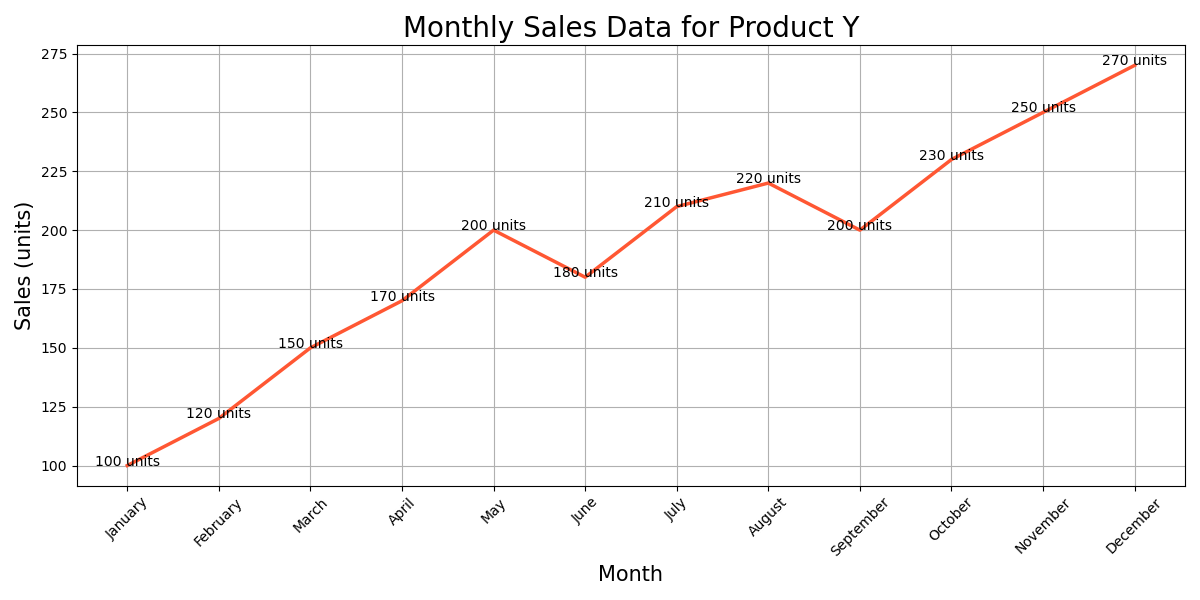

Data behind this chart, as committed beside it:
Month, Sales
January, 100
February, 120
March, 150
April, 170
May, 200
June, 180
July, 210
August, 220
September, 200
October, 230
November, 250
December, 270
